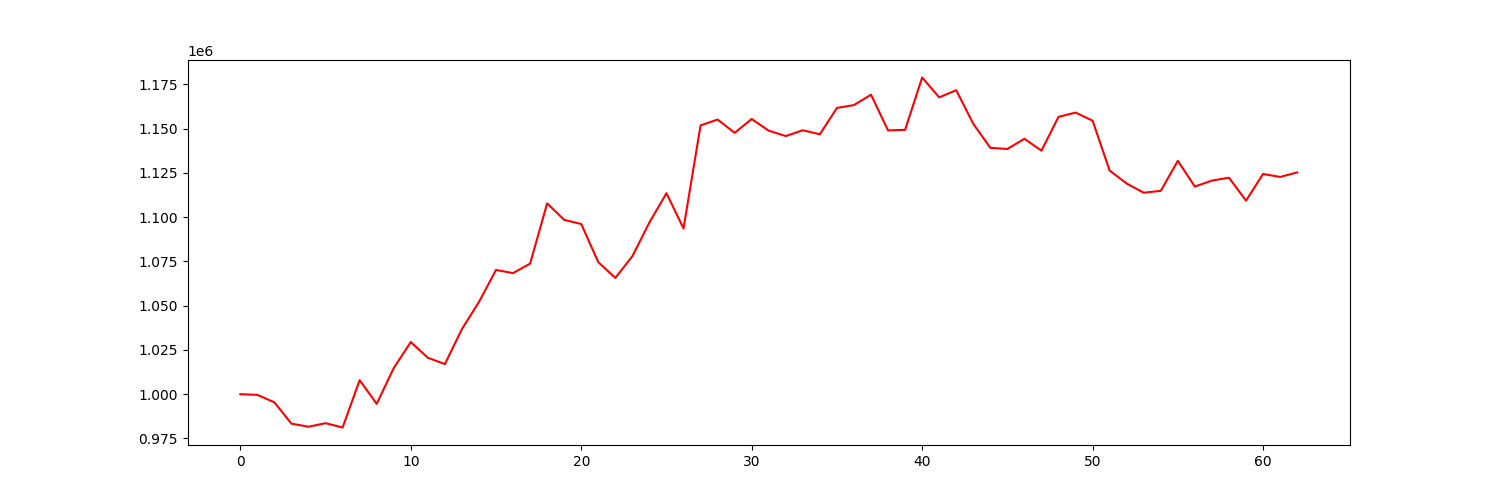

Source data for this figure (header and first rows):
account_value, date, daily_return
1000000, 2022-10-04, 
999604, 2022-10-05, -0.0003957
995367, 2022-10-06, -0.004239
983328, 2022-10-07, -0.0121
981597, 2022-10-10, -0.00176
983610, 2022-10-11, 0.002052
981171, 2022-10-12, -0.00248
1007925, 2022-10-13, 0.02727
994547, 2022-10-14, -0.01327
1014776, 2022-10-17, 0.02034
1029442, 2022-10-18, 0.01445
1020590, 2022-10-19, -0.008599
1017008, 2022-10-20, -0.00351
1036788, 2022-10-21, 0.01945
1052106, 2022-10-24, 0.01477
1070200, 2022-10-25, 0.0172
1068393, 2022-10-26, -0.001689
1073795, 2022-10-27, 0.005056
1107809, 2022-10-28, 0.03168
1098501, 2022-10-31, -0.008402
1096149, 2022-11-01, -0.002142
1074587, 2022-11-02, -0.01967
1065685, 2022-11-03, -0.008284
1077945, 2022-11-04, 0.0115
1097057, 2022-11-07, 0.01773
1113547, 2022-11-08, 0.01503
1093653, 2022-11-09, -0.01787
1151871, 2022-11-10, 0.05323
1155172, 2022-11-11, 0.002866
1147668, 2022-11-14, -0.006497
1155480, 2022-11-15, 0.006807
1148886, 2022-11-16, -0.005706
1145854, 2022-11-17, -0.002639
1149111, 2022-11-18, 0.002842
1146866, 2022-11-21, -0.001954
1161737, 2022-11-22, 0.01297
1163358, 2022-11-23, 0.001395
1169213, 2022-11-25, 0.005033
1149025, 2022-11-28, -0.01727
1149370, 2022-11-29, 0.0003008
1178936, 2022-11-30, 0.02572
1167715, 2022-12-01, -0.009517
1171755, 2022-12-02, 0.003459
1152763, 2022-12-05, -0.01621
1139200, 2022-12-06, -0.01177
1138535, 2022-12-07, -0.0005838
1144319, 2022-12-08, 0.00508
1137600, 2022-12-09, -0.005872
1156714, 2022-12-12, 0.0168
1159097, 2022-12-13, 0.00206
1154533, 2022-12-14, -0.003938
1126347, 2022-12-15, -0.02441
1119009, 2022-12-16, -0.006515
1113828, 2022-12-19, -0.00463
1114899, 2022-12-20, 0.0009614
1131854, 2022-12-21, 0.01521
1117303, 2022-12-22, -0.01286
1120683, 2022-12-23, 0.003026
1122318, 2022-12-27, 0.001459
1109350, 2022-12-28, -0.01155
... 3 more rows
